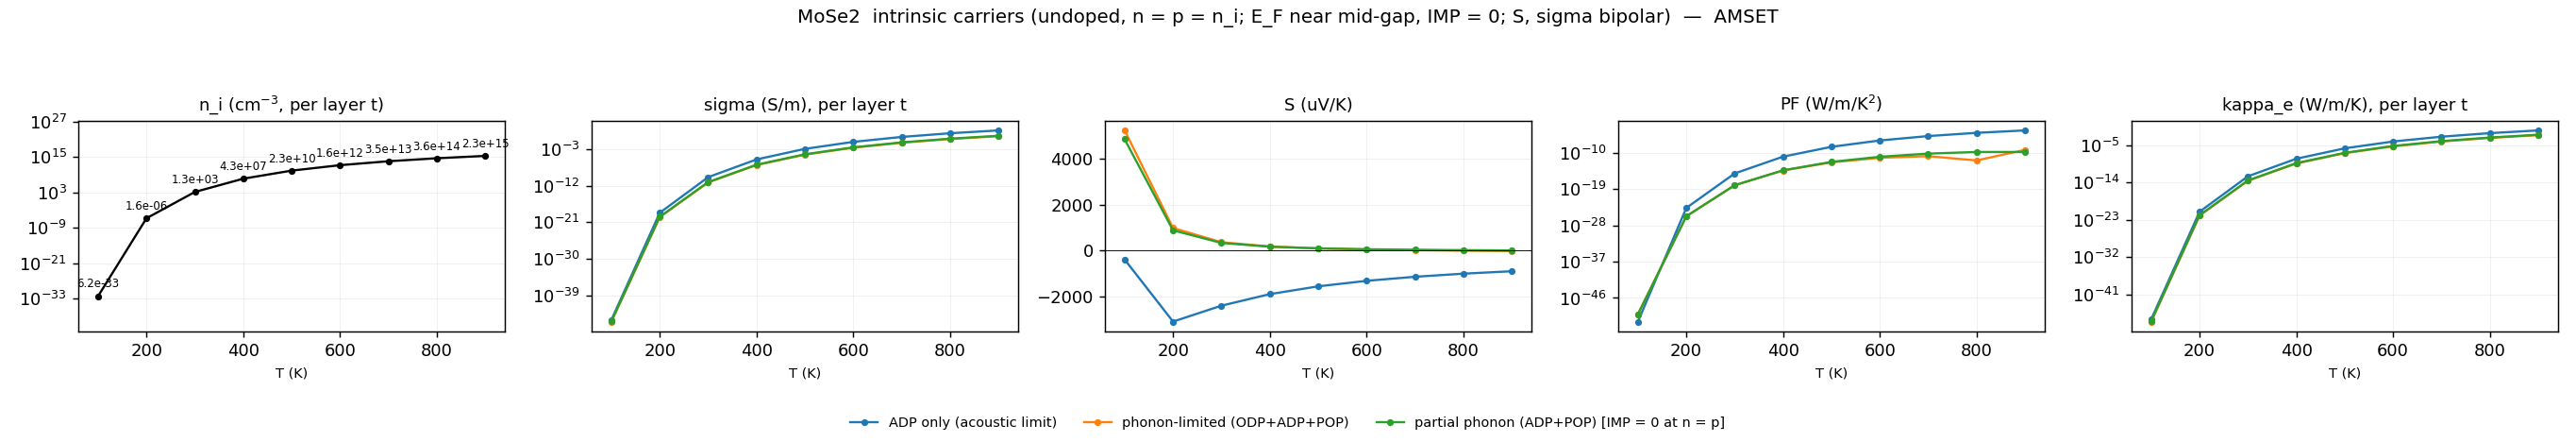

Data behind this chart, as committed beside it:
# [0040][0054] 本征载流子（AMSET doping = 0，E_…
# [0052] n_i = n = p（本征浓度）：n_i_cm-3 为每胞体…
T_K, n_i_cm-3, n_i_2D_cm-2, n_i_lit_cm-3, E_F_eV, E_v_eV, E_c_eV, eta_c, eta_v, f_CBM, dataset, label, sigma_S/m, S_uV/K, PF_W/mK2, kappa_e_W/mK
100, 1.88284e-33, 4.3956e-40, 6.16309e-33, -1.397, -2.434, -0.3608, 120.2, 120.3, 6.114e-53, ADP_only, ADP only (acoustic limit), 8.945e-46, -389.5, 1.35714e-52, 1.00618e-47
200, 4.91957e-07, 1.1485e-13, 1.61032e-06, -1.4, -2.434, -0.3608, 60.3, 59.97, 6.47507e-27, ADP_only, ADP only (acoustic limit), 2.0874e-19, -3097, 2.00231e-24, 8.30962e-22
300, 406.7, 9.49517e-05, 1331, -1.405, -2.434, -0.3608, 40.39, 39.79, 2.86488e-18, ADP_only, ADP only (acoustic limit), 1.24459e-10, -2402, 7.18255e-16, 2.90746e-13
400, 1.3108e+07, 3.06, 4.29064e+07, -1.41, -2.434, -0.3608, 30.45, 29.68, 5.95397e-14, ADP_only, ADP only (acoustic limit), 2.89323e-06, -1899, 1.04352e-11, 4.90804e-09
500, 7.12021e+09, 1662, 2.33066e+10, -1.416, -2.434, -0.3608, 24.49, 23.62, 2.31585e-11, ADP_only, ADP only (acoustic limit), 0.001159, -1559, 2.81836e-09, 1.5742e-06
600, 4.97762e+11, 116205, 1.62932e+12, -1.421, -2.434, -0.3608, 20.51, 19.58, 1.23592e-09, ADP_only, ADP only (acoustic limit), 0.06107, -1319, 1.06235e-07, 7.00391e-05
700, 1.0733e+13, 2.50569e+06, 3.51325e+13, -1.427, -2.434, -0.3608, 17.67, 16.7, 2.12374e-08, ADP_only, ADP only (acoustic limit), 1.011, -1142, 1.31815e-06, 0.001012
800, 1.10604e+14, 2.58211e+07, 3.62039e+14, -1.431, -2.434, -0.3608, 15.53, 14.54, 1.79923e-07, ADP_only, ADP only (acoustic limit), 8.143, -1006, 8.24535e-06, 0.007266
900, 6.94916e+14, 1.62232e+08, 2.27467e+15, -1.436, -2.434, -0.3608, 13.86, 12.86, 9.5187e-07, ADP_only, ADP only (acoustic limit), 40.61, -899.8, 3.28824e-05, 0.03281
100, 1.88284e-33, 4.3956e-40, 6.16309e-33, -1.397, -2.434, -0.3608, 120.2, 120.3, 6.114e-53, intrinsic, phonon-limited (ODP+ADP+POP), 3.34678e-46, 5243, 9.19988e-51, 2.76768e-48
200, 4.91957e-07, 1.1485e-13, 1.61032e-06, -1.4, -2.434, -0.3608, 60.3, 59.97, 6.47507e-27, intrinsic, phonon-limited (ODP+ADP+POP), 1.79423e-20, 985.4, 1.74231e-26, 9.78386e-23
300, 406.7, 9.49517e-05, 1331, -1.405, -2.434, -0.3608, 40.39, 39.79, 2.86488e-18, intrinsic, phonon-limited (ODP+ADP+POP), 6.30687e-12, 365.2, 8.41295e-19, 2.41184e-14
400, 1.3108e+07, 3.06, 4.29064e+07, -1.41, -2.434, -0.3608, 30.45, 29.68, 5.95397e-14, intrinsic, phonon-limited (ODP+ADP+POP), 1.1883e-07, 179, 3.80776e-15, 3.53187e-10
500, 7.12021e+09, 1662, 2.33066e+10, -1.416, -2.434, -0.3608, 24.49, 23.62, 2.31585e-11, intrinsic, phonon-limited (ODP+ADP+POP), 4.38568e-05, 95.45, 3.99541e-13, 1.07662e-07
600, 4.97762e+11, 116205, 1.62932e+12, -1.421, -2.434, -0.3608, 20.51, 19.58, 1.23592e-09, intrinsic, phonon-limited (ODP+ADP+POP), 0.002253, 48.96, 5.39967e-12, 4.74364e-06
700, 1.0733e+13, 2.50569e+06, 3.51325e+13, -1.427, -2.434, -0.3608, 17.67, 16.7, 2.12374e-08, intrinsic, phonon-limited (ODP+ADP+POP), 0.03735, 19.17, 1.37269e-11, 6.92406e-05
800, 1.10604e+14, 2.58211e+07, 3.62039e+14, -1.431, -2.434, -0.3608, 15.53, 14.54, 1.79923e-07, intrinsic, phonon-limited (ODP+ADP+POP), 0.305, -1.958, 1.16913e-12, 0.0005072
900, 6.94916e+14, 1.62232e+08, 2.27467e+15, -1.436, -2.434, -0.3608, 13.86, 12.86, 9.5187e-07, intrinsic, phonon-limited (ODP+ADP+POP), 1.552, -17.98, 5.01678e-10, 0.00235
100, 1.88284e-33, 4.3956e-40, 6.16309e-33, -1.397, -2.434, -0.3608, 120.2, 120.3, 6.114e-53, overall_noODP, partial phonon (ADP+POP) [IMP = 0 at n =…, 4.05795e-46, 4857, 9.57115e-51, 3.53166e-48
200, 4.91957e-07, 1.1485e-13, 1.61032e-06, -1.4, -2.434, -0.3608, 60.3, 59.97, 6.47507e-27, overall_noODP, partial phonon (ADP+POP) [IMP = 0 at n =…, 2.23096e-20, 884.6, 1.74578e-26, 1.2278e-22
300, 406.7, 9.49517e-05, 1331, -1.405, -2.434, -0.3608, 40.39, 39.79, 2.86488e-18, overall_noODP, partial phonon (ADP+POP) [IMP = 0 at n =…, 7.6953e-12, 334.3, 8.59775e-19, 2.95104e-14
400, 1.3108e+07, 3.06, 4.29064e+07, -1.41, -2.434, -0.3608, 30.45, 29.68, 5.95397e-14, overall_noODP, partial phonon (ADP+POP) [IMP = 0 at n =…, 1.44031e-07, 171.2, 4.21989e-15, 4.28847e-10
500, 7.12021e+09, 1662, 2.33066e+10, -1.416, -2.434, -0.3608, 24.49, 23.62, 2.31585e-11, overall_noODP, partial phonon (ADP+POP) [IMP = 0 at n =…, 5.32319e-05, 98.67, 5.18234e-13, 1.3099e-07
600, 4.97762e+11, 116205, 1.62932e+12, -1.421, -2.434, -0.3608, 20.51, 19.58, 1.23592e-09, overall_noODP, partial phonon (ADP+POP) [IMP = 0 at n =…, 0.002749, 59.47, 9.71995e-12, 5.8103e-06
700, 1.0733e+13, 2.50569e+06, 3.51325e+13, -1.427, -2.434, -0.3608, 17.67, 16.7, 2.12374e-08, overall_noODP, partial phonon (ADP+POP) [IMP = 0 at n =…, 0.04591, 35.65, 5.83325e-11, 8.55736e-05
800, 1.10604e+14, 2.58211e+07, 3.62039e+14, -1.431, -2.434, -0.3608, 15.53, 14.54, 1.79923e-07, overall_noODP, partial phonon (ADP+POP) [IMP = 0 at n =…, 0.3779, 19.88, 1.49357e-10, 0.0006332
900, 6.94916e+14, 1.62232e+08, 2.27467e+15, -1.436, -2.434, -0.3608, 13.86, 12.86, 9.5187e-07, overall_noODP, partial phonon (ADP+POP) [IMP = 0 at n =…, 1.94, 8.767, 1.4914e-10, 0.002965
